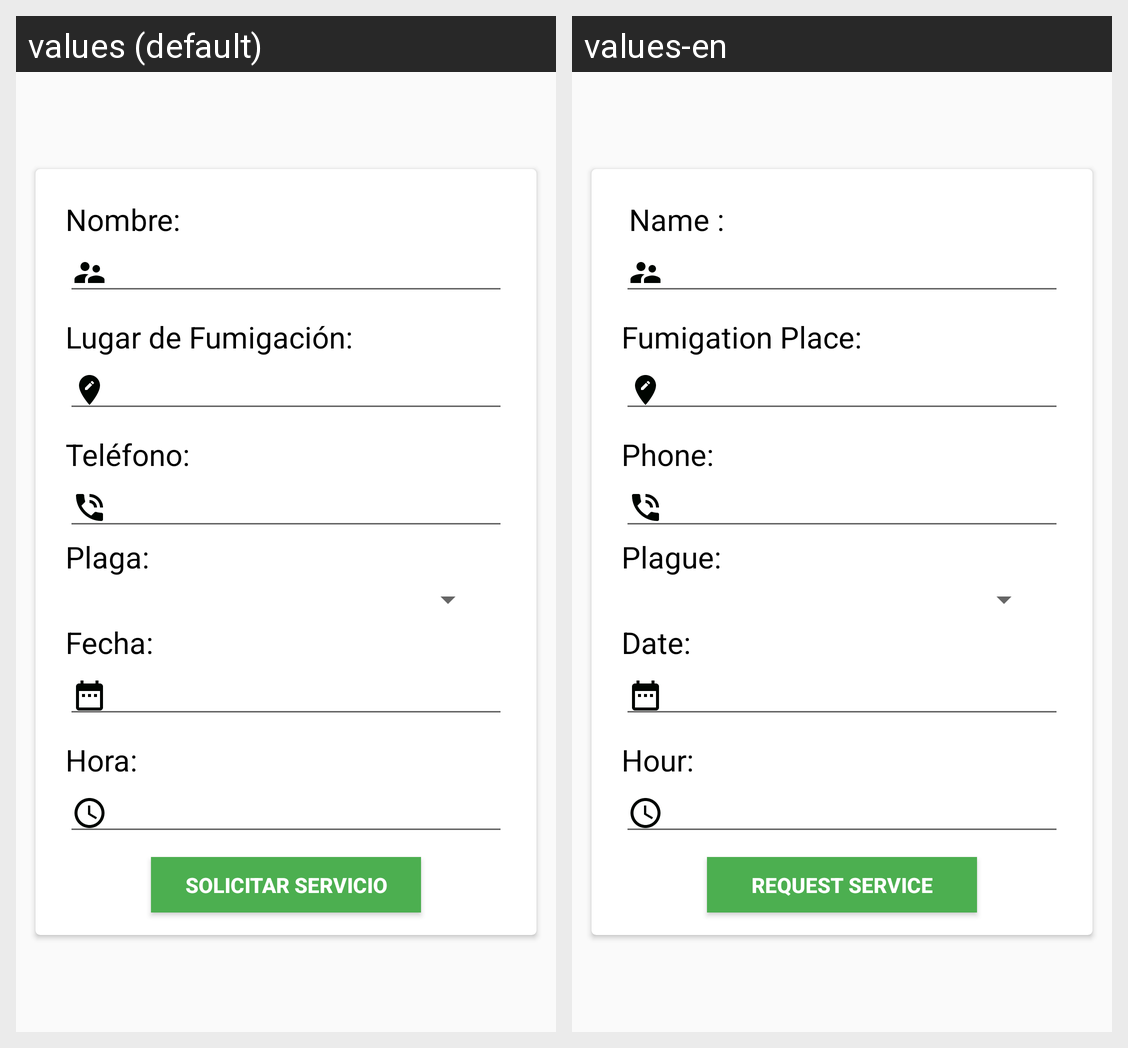

Strings drawn on this Android screen and how each of the app's shown locales translates them:
Android screen res/layout/activity_adquirir_servicio.xml rendered under 2 locales, left to right: values (default), values-en. Device: Nexus 5 (rendered at 1080×1920; each locale shown at half size, 540×960, under a caption strip naming it); theme AppThemeNo.
Strings drawn on this screen, with the default value and each locale's value (text and hints the layout hard-codes, and strings that could not be matched under every locale, appear in the picture but are not listed):

nombre
  values: Nombre:
  values-en:  Name :

lugarfumigacion
  values: Lugar de Fumigación:
  values-en: Fumigation Place:

telefono
  values: Teléfono:
  values-en: Phone:

plaga
  values: Plaga:
  values-en: Plague:

fecha
  values: Fecha:
  values-en: Date:

hora
  values: Hora:
  values-en: Hour:

solicitar_servicio
  values: Solicitar Servicio
  values-en: request service
